Labelled photos from "hsqc", an image-classification folder in stefhk3/nmrchemclassify. The possible labels are: alkaloids and derivatives, benzenoids, lipids and lipid-like molecules, nucleosides nucleotides and analogues, organic acids and derivatives, organic nitrogen compounds, organic oxygen compounds, organoheterocyclic compounds, phenylpropanoids and polyketides.

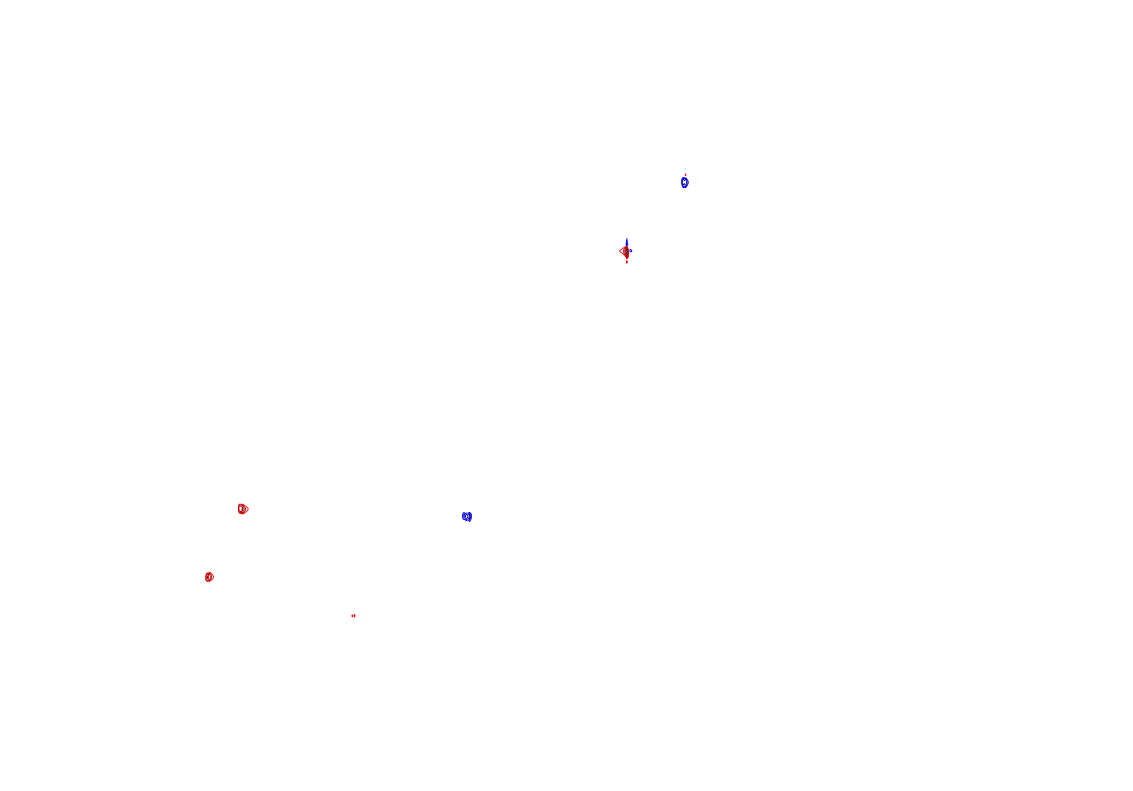
Label: benzenoids

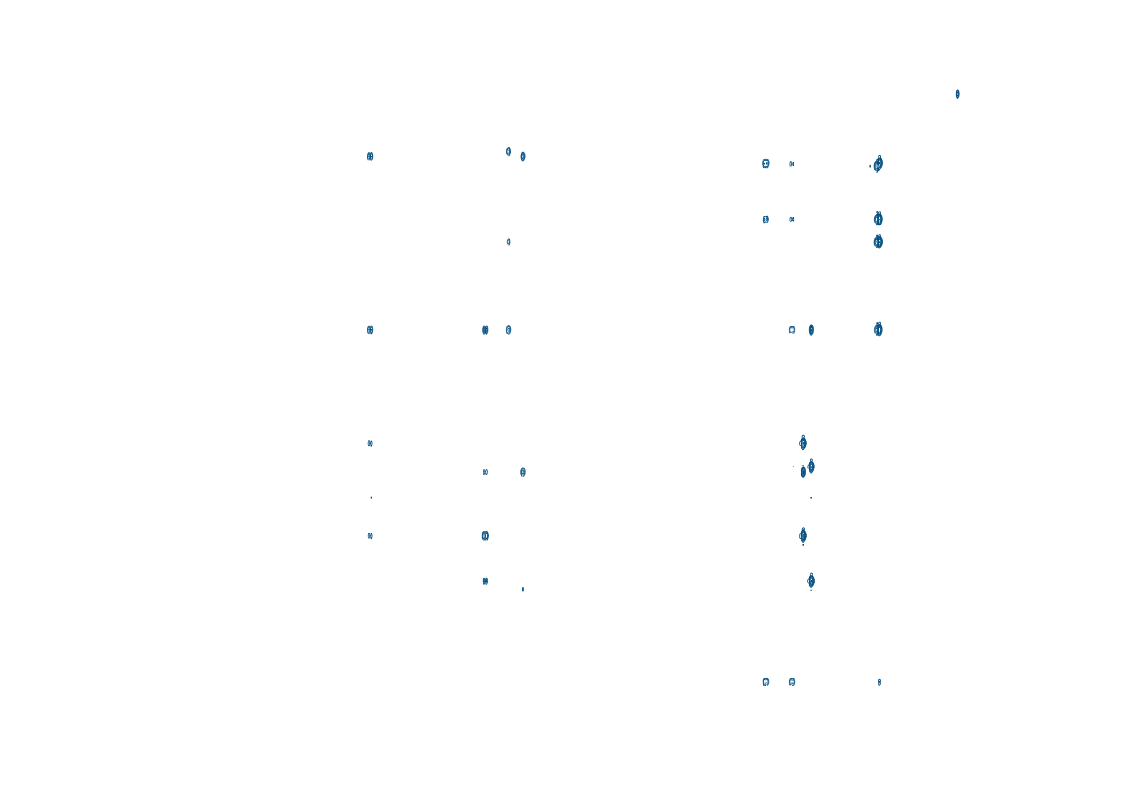
Label: lipids and lipid-like molecules

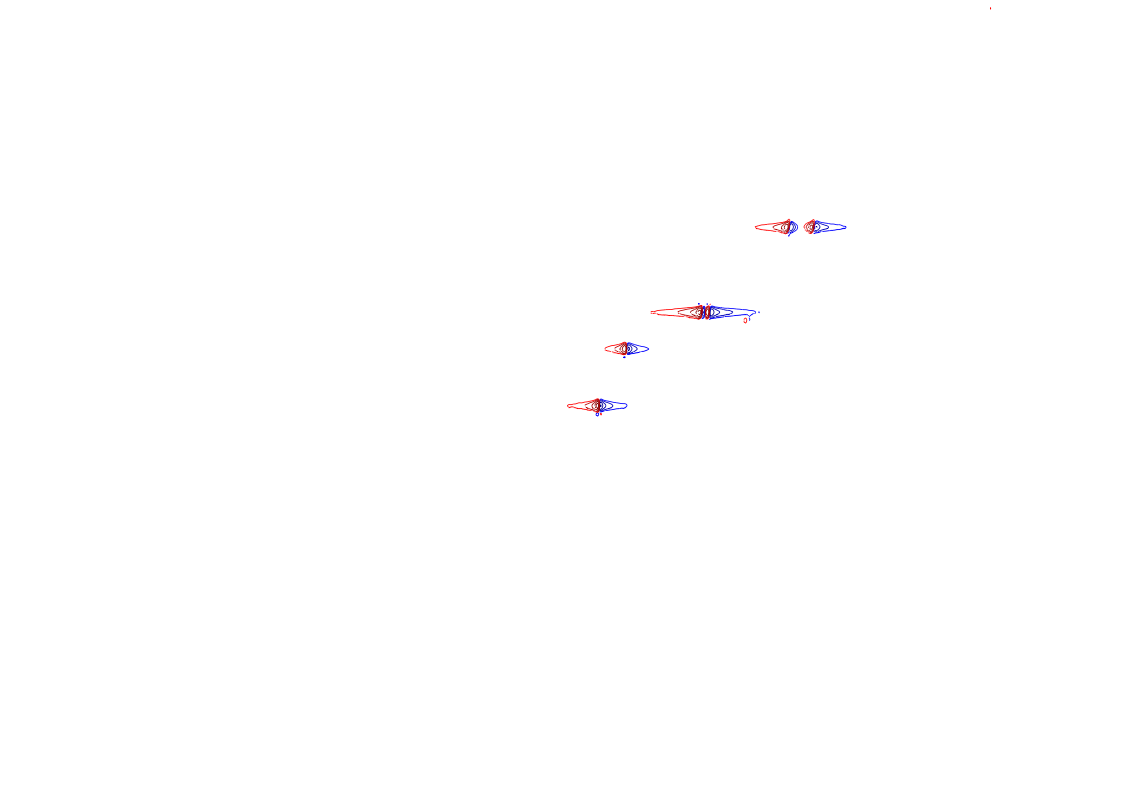
Label: organic acids and derivatives

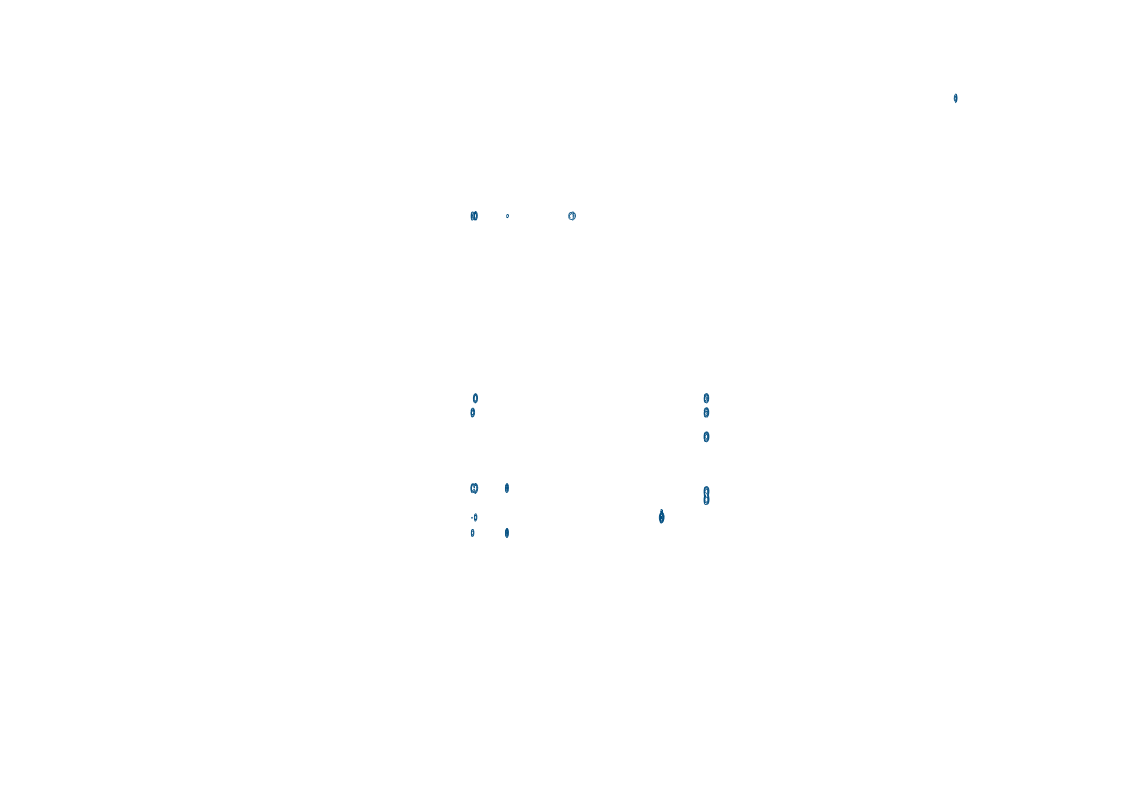
Label: organoheterocyclic compounds

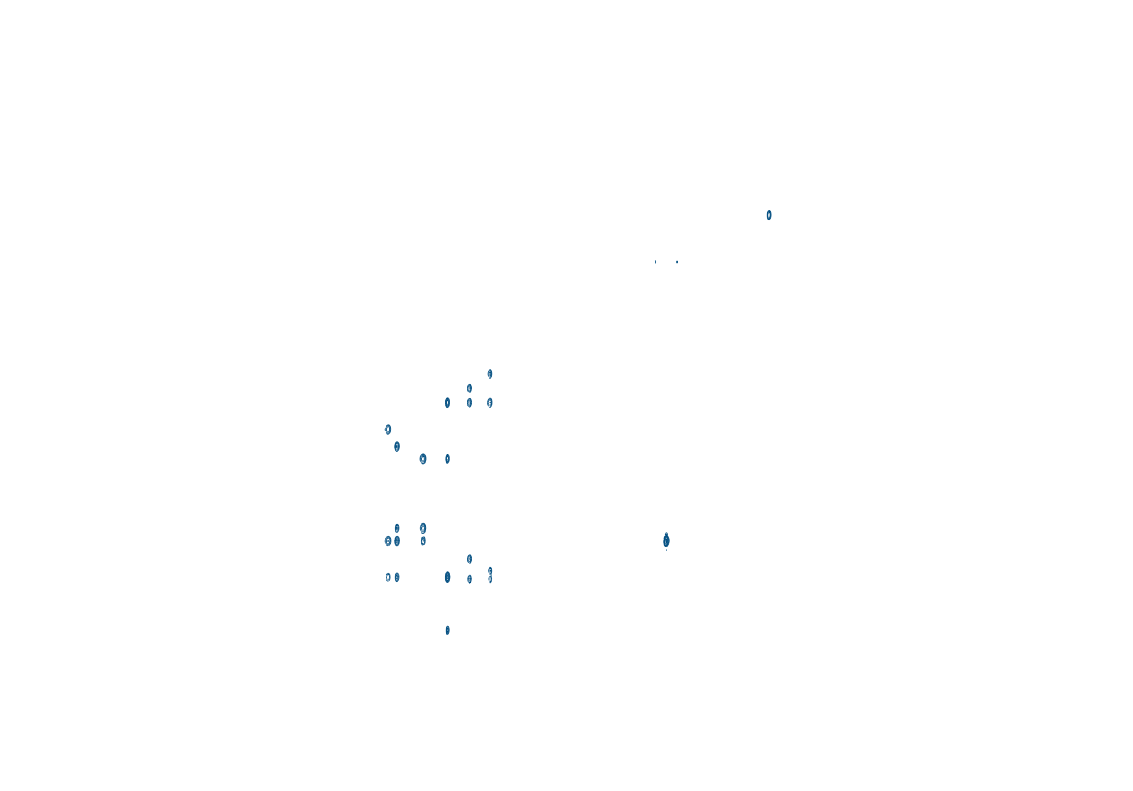
Label: phenylpropanoids and polyketides

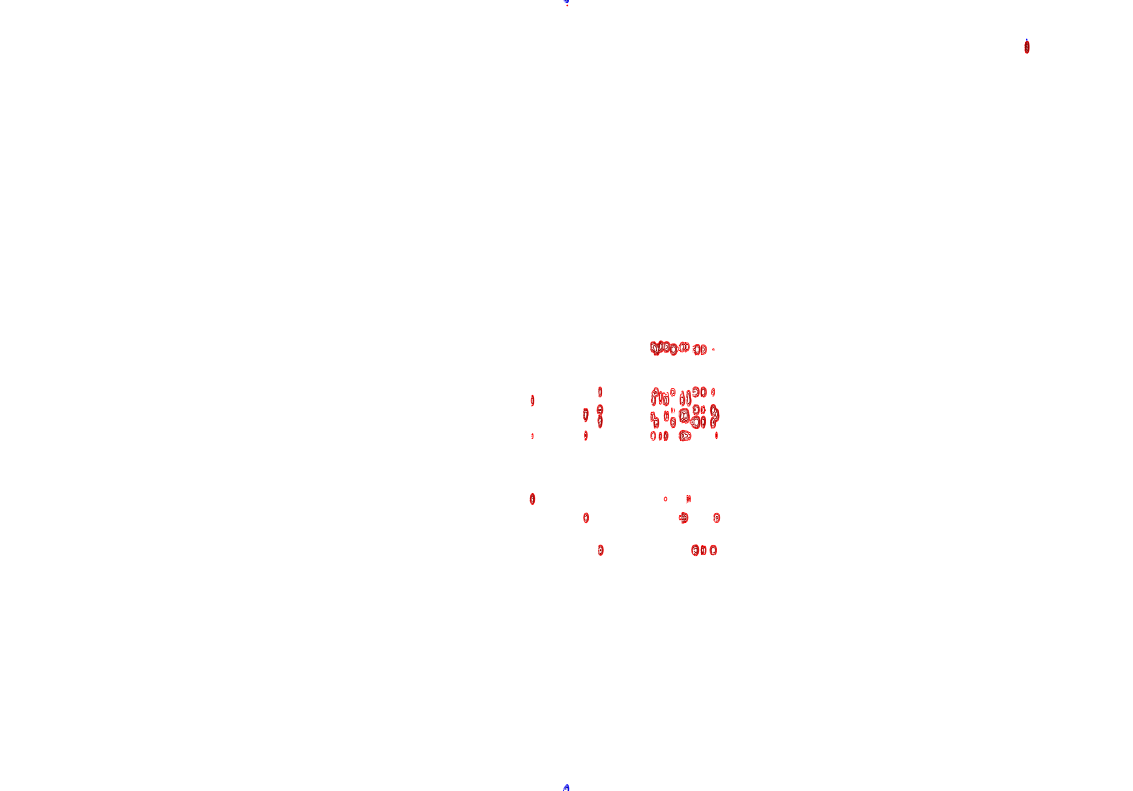
Label: organic oxygen compounds
